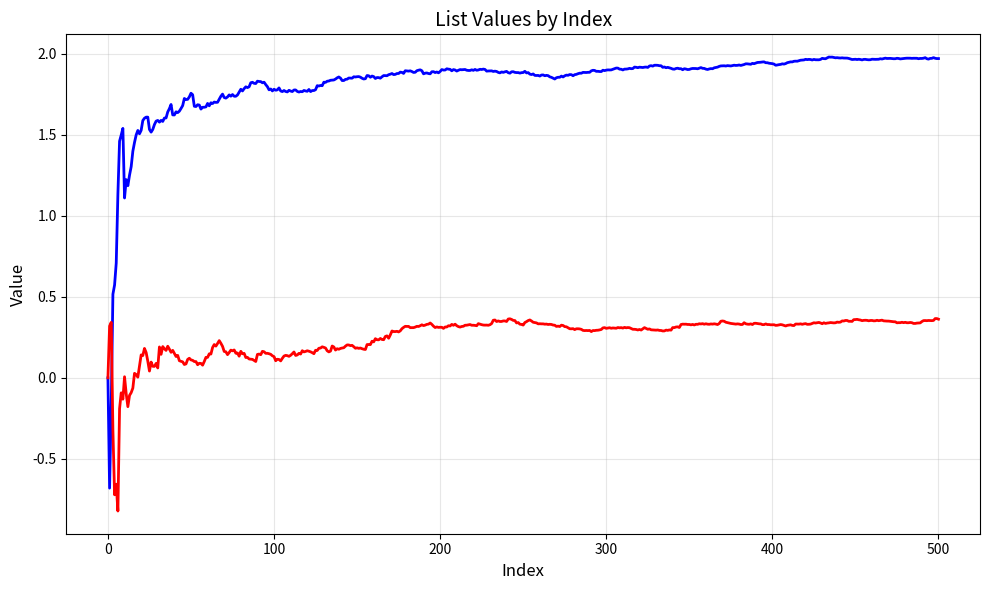

The script that saved this image:
import numpy as np

# 1. Initialize the default random number generator
rng = np.random.default_rng()
AVG_REWARDS = (
    [0],
    [0]
)


Q = (
    [0, 0, 0],
    [3, 3, 3]
)

EPSILON = (
    0.1,
    0.1
)

def choose(action, q, avg_rewards):
    reward = rng.normal(loc=2*action, scale= 1, size= None)
    q[action] += q[action] + (1 / len(avg_rewards)) * (reward - q[action])
    avg_rewards.append(avg_rewards[-1] + (1 / len(avg_rewards)) * (reward - avg_rewards[-1]))
    


class ploitation:
    def __init__(self, method: str, epsilon: float):
        self.method = method
        self.epsilon = epsilon

    def the_action_chosen(self, q):
        if self.method == "epsilon-greedy":
            return self._epsilon_greedy(self.epsilon, q)


    def _epsilon_greedy(self, epsilon, q):
        random_action = np.random.choice(range(len(q)), size = 1)[0] # let's see if range works or have to make a list
        best_action_at_t = np.argmax(q)

        chosen = np.random.choice([random_action, best_action_at_t], size = None, p=[epsilon, 1 - epsilon])

        return chosen # it returns an index


p = (
    ploitation("epsilon-greedy", epsilon= EPSILON[0]),
    ploitation("epsilon-greedy", epsilon= EPSILON[1])

)

for i in range(500):
    action= [0, 0]
    action[0] = p[0].the_action_chosen(Q[0])
    action[1] = p[1].the_action_chosen(Q[1])
    choose(action = action[0], q = Q[0], avg_rewards= AVG_REWARDS[0])
    choose(action = action[1], q = Q[1], avg_rewards= AVG_REWARDS[1])



import matplotlib.pyplot as plt


# Create the plot
plt.figure(figsize=(10, 6))
plt.plot(range(len(AVG_REWARDS[0])), AVG_REWARDS[0], marker='o', linestyle='-', color='blue', linewidth=2, markersize=0)
plt.plot(range(len(AVG_REWARDS[1])), AVG_REWARDS[1], marker='o', linestyle='-', color='red', linewidth=2, markersize=0)


# Add labels and title
plt.xlabel('Index', fontsize=12)
plt.ylabel('Value', fontsize=12)
plt.title('List Values by Index', fontsize=14)

# Add grid for better readability
plt.grid(True, alpha=0.3)

# Show the plot
plt.tight_layout()
plt.show()
